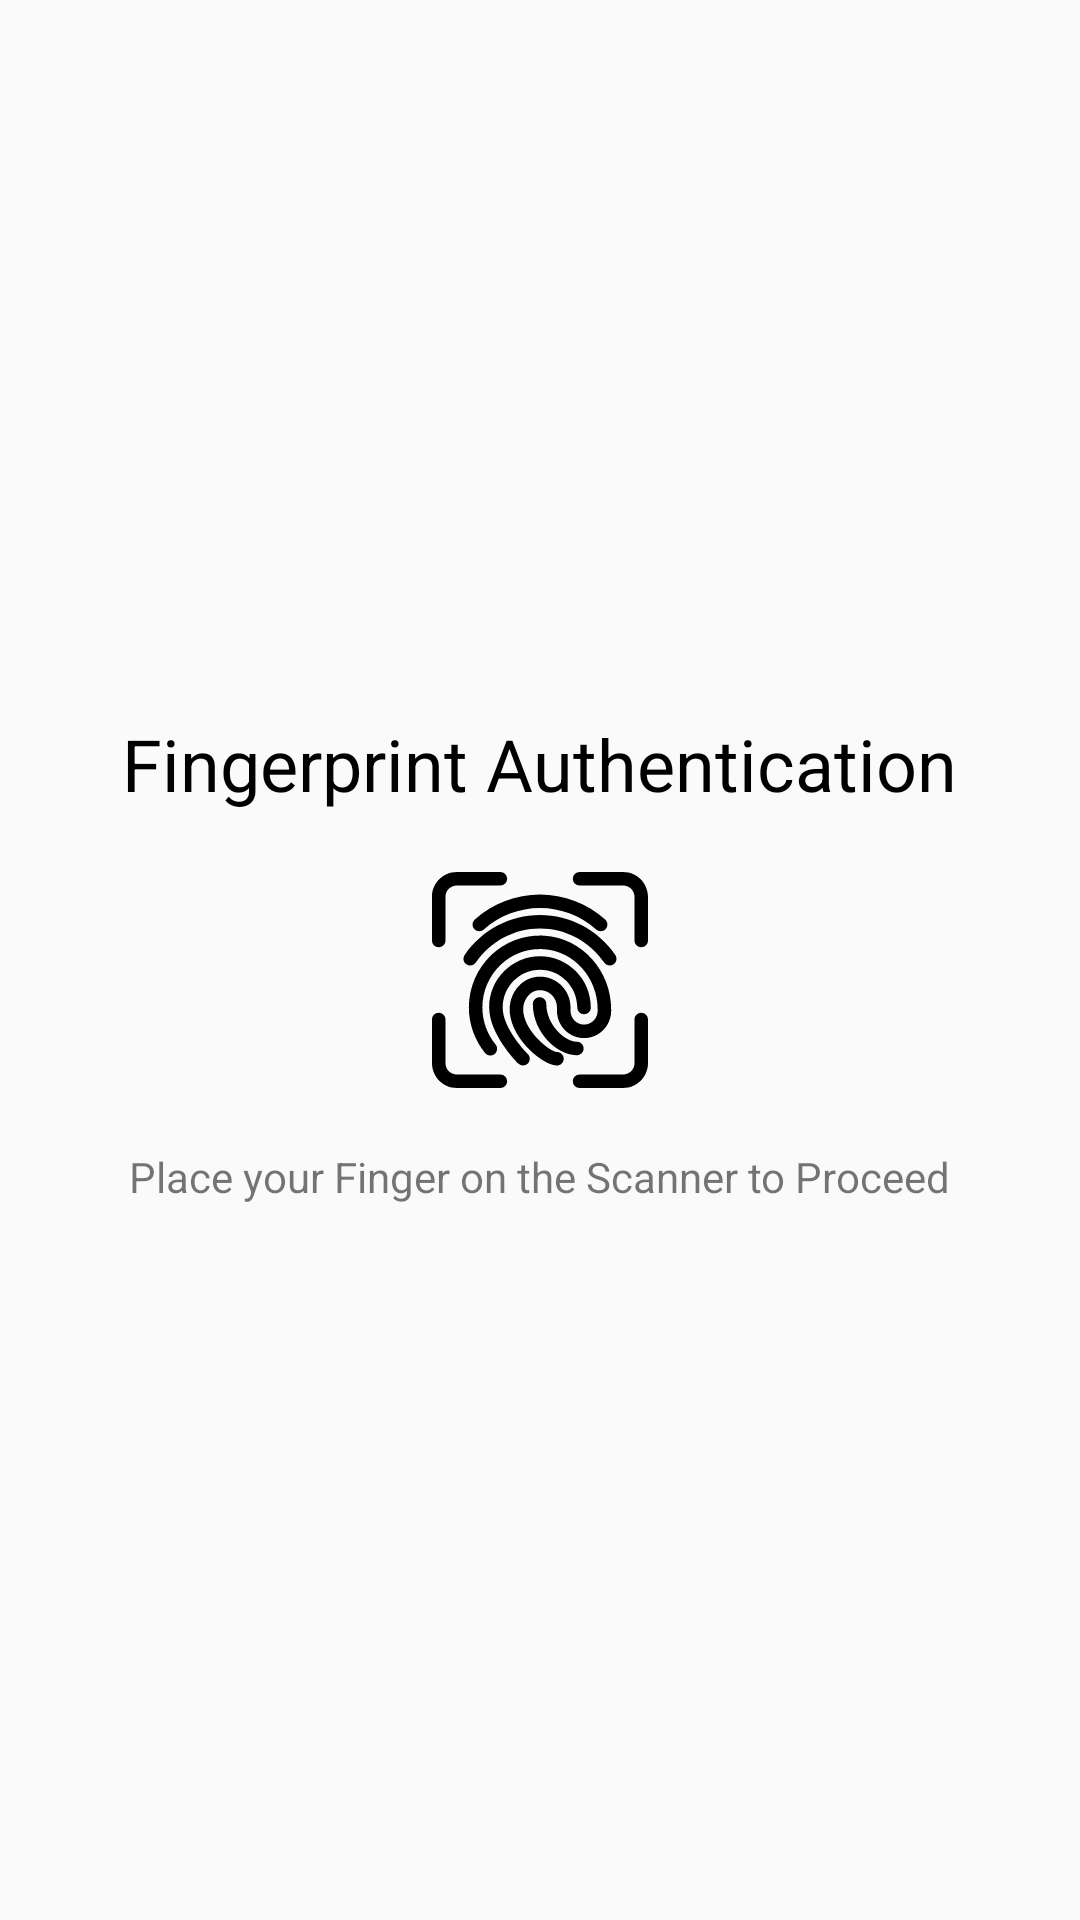

Produce the Android XML layout that renders to this screen, including the resource entries it uses.
<!-- AndroidManifest.xml: application theme AppTheme -->
<!-- res/layout/finger_print_dialog.xml -->
<?xml version="1.0" encoding="utf-8"?>
<RelativeLayout android:layout_width="match_parent"
    android:layout_height="wrap_content"
    xmlns:app="http://schemas.android.com/apk/res-auto"
    android:gravity="center"
    xmlns:android="http://schemas.android.com/apk/res/android">

    <ImageView
        android:id="@+id/fingerprintImage"
        android:layout_width="72dp"
        android:layout_height="72dp"
        android:layout_below="@+id/headingLabel"
        android:layout_centerHorizontal="true"
        app:srcCompat="@drawable/ic_ui" />

    <TextView
        android:id="@+id/headingLabel"
        android:layout_width="wrap_content"
        android:layout_height="wrap_content"
        android:layout_alignParentTop="true"
        android:layout_centerHorizontal="true"
        android:padding="20dp"
        android:text="Fingerprint Authentication"
        android:textColor="@android:color/black"
        android:textSize="24sp" />

    <TextView
        android:id="@+id/paraLabel"
        android:layout_width="wrap_content"
        android:layout_height="wrap_content"
        android:layout_below="@+id/fingerprintImage"
        android:layout_centerHorizontal="true"
        android:padding="20dp"
        android:text="Place your Finger on the Scanner to Proceed"
        android:textAlignment="center" />

</RelativeLayout>
<!-- resources referenced by this layout -->
<resources>
  <!-- drawable ic_ui: vector/xml drawable (drawable, 3896 chars, omitted) -->
  <style name="AppTheme" parent="Theme.AppCompat.Light.DarkActionBar">
          
          <item name="colorPrimary">@color/colorPrimary</item>
          <item name="colorPrimaryDark">@color/colorPrimaryDark</item>
          <item name="colorAccent">@color/colorAccent</item>
      </style>
  <color name="colorPrimary">#002366</color>
  <color name="colorPrimaryDark">@android:color/black</color>
  <color name="colorAccent">#03DAC5</color>
</resources>
